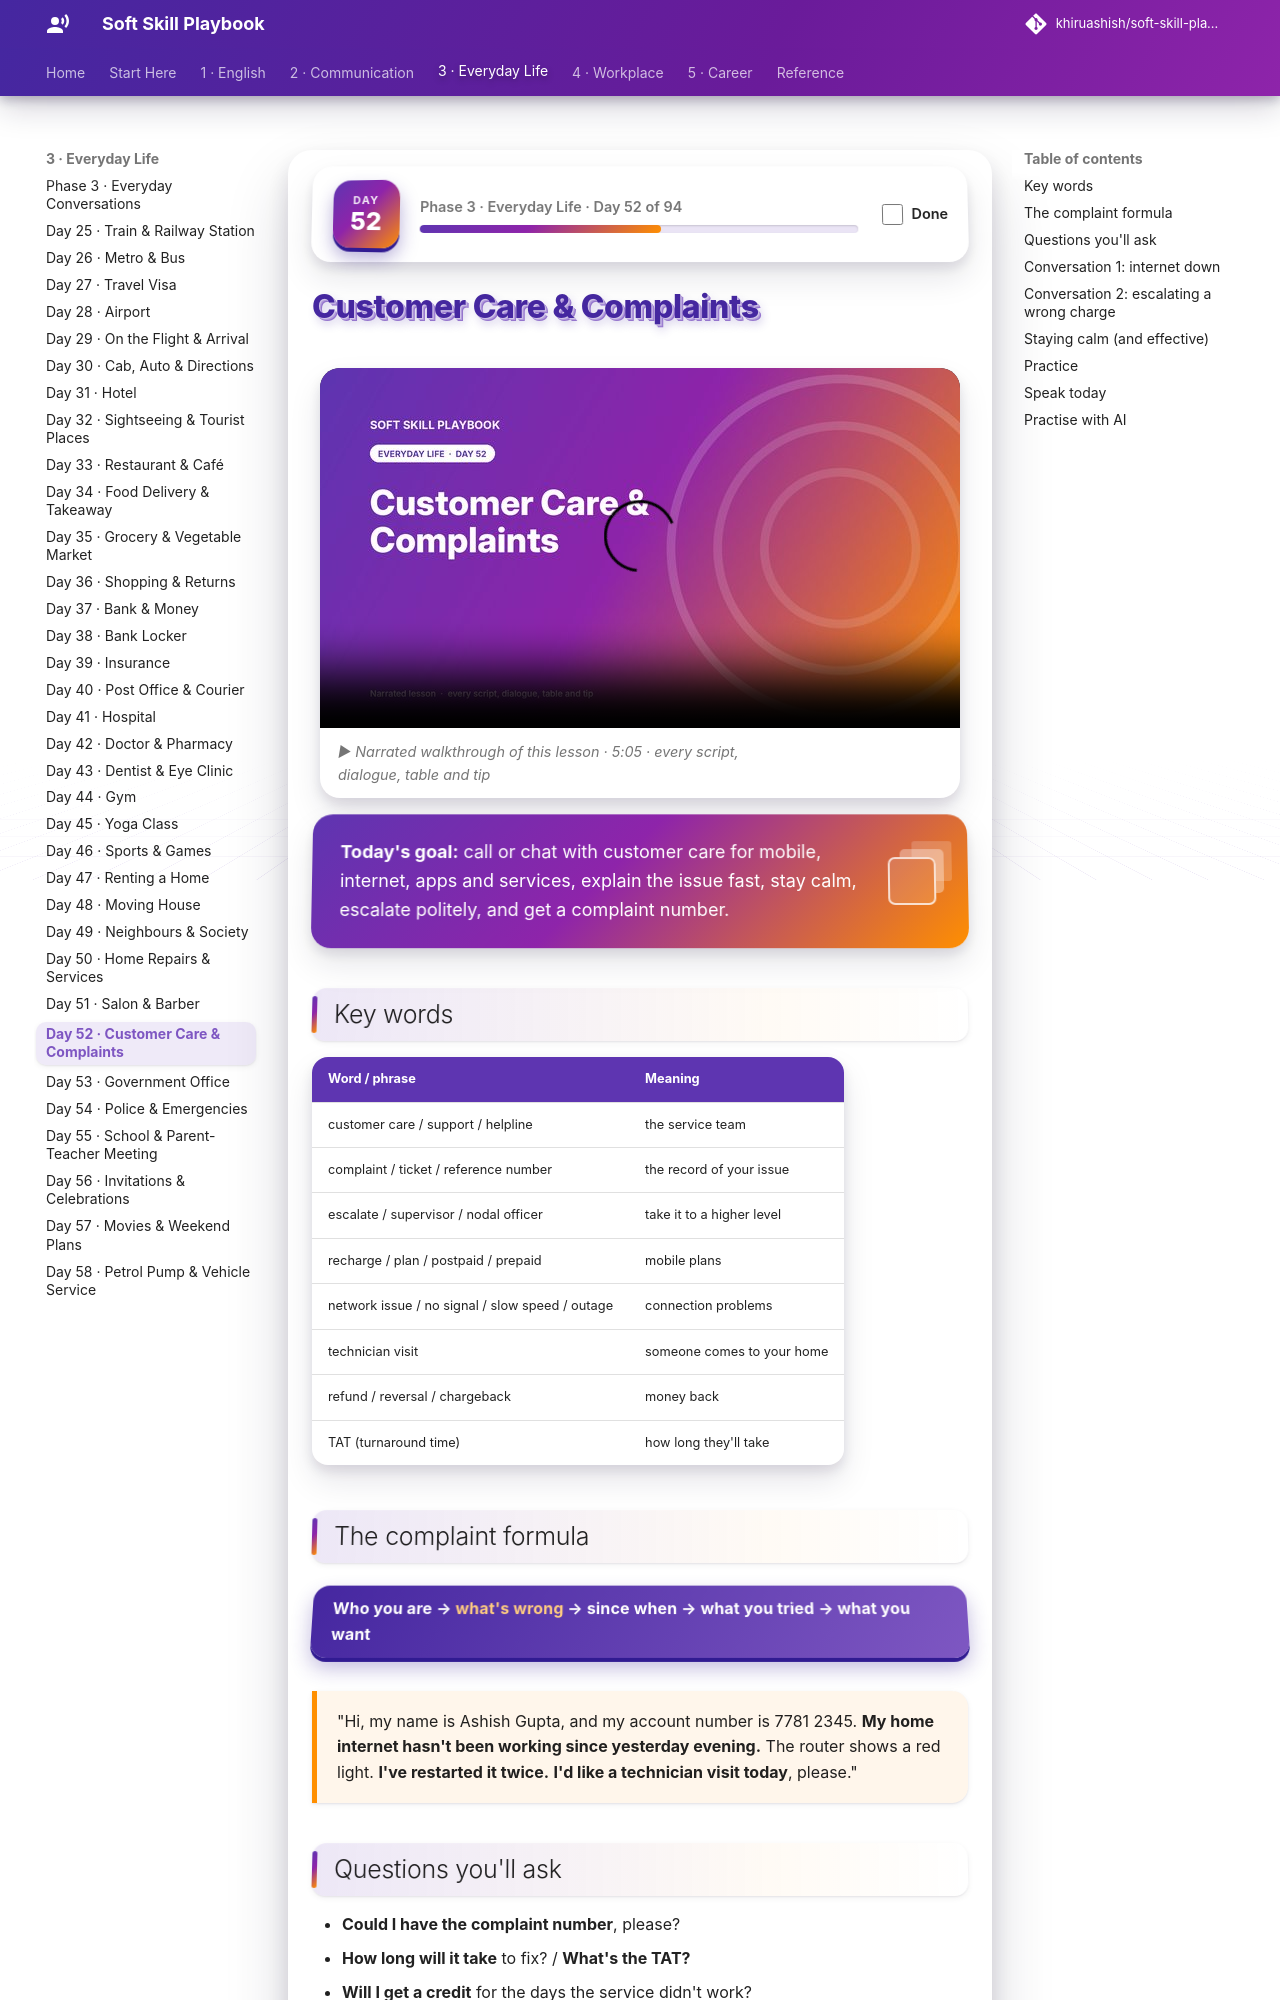

repository: khiruashish/soft-skill-playbook · page: everyday/customer-care/index.html · generator: mkdocs

# Customer Care & Complaints

<div class="ssp-banner" markdown>
**Today's goal:** call or chat with customer care for mobile, internet, apps and services, explain the
issue fast, stay calm, escalate politely, and get a complaint number.
</div>

## Key words

| Word / phrase | Meaning |
|---|---|
| customer care / support / helpline | the service team |
| complaint / ticket / reference number | the record of your issue |
| escalate / supervisor / nodal officer | take it to a higher level |
| recharge / plan / postpaid / prepaid | mobile plans |
| network issue / no signal / slow speed / outage | connection problems |
| technician visit | someone comes to your home |
| refund / reversal / chargeback | money back |
| TAT (turnaround time) | how long they'll take |

## The complaint formula

<div class="ssp-formula">Who you are → <em>what's wrong</em> → since when → what you tried → what you want</div>

<div class="ssp-say" markdown>
"Hi, my name is Ashish Gupta, and my account number is 7781 2345. **My home internet hasn't been
working since yesterday evening.** The router shows a red light. **I've restarted it twice.** **I'd like
a technician visit today**, please."
</div>
